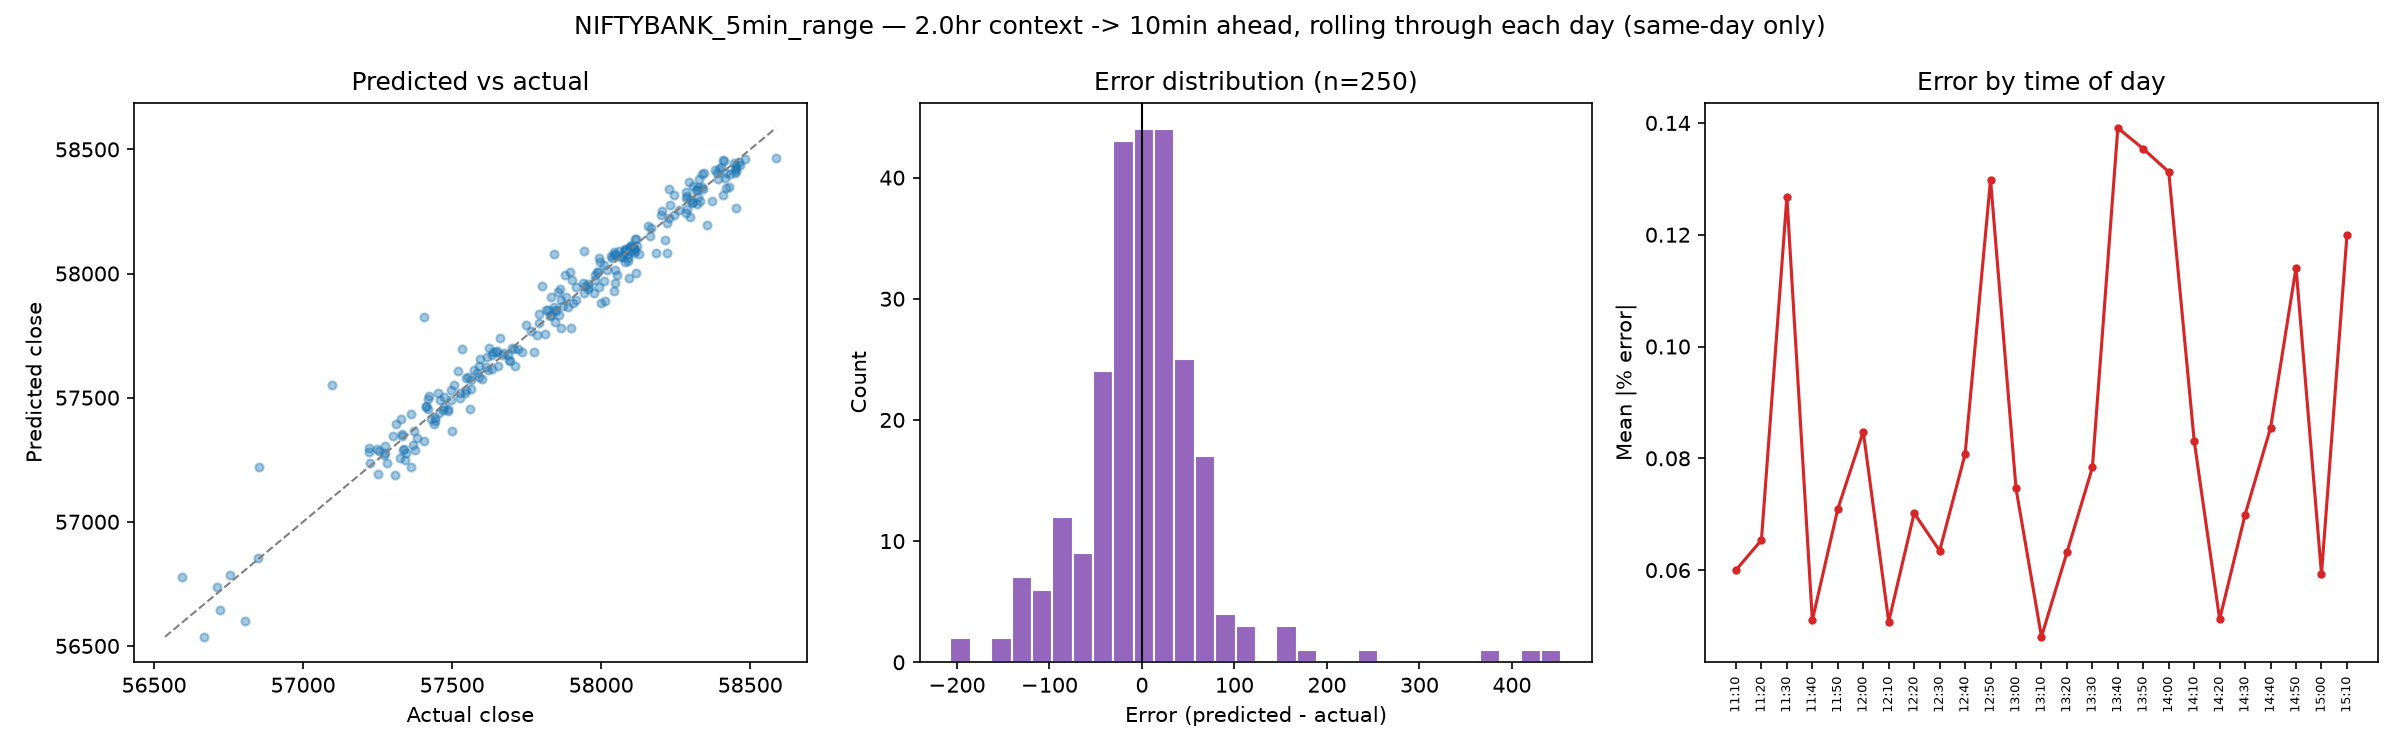

Data behind this chart, as committed beside it:
date, window_start, predict_from, predict_to, given_end_price, actual_close, predicted_close
2026-07-06, 09:15, 11:10, 11:20, 58288, 58372, 58293
2026-07-06, 09:25, 11:20, 11:30, 58372, 58309, 58353
2026-07-06, 09:35, 11:30, 11:40, 58309, 58222, 58205
2026-07-06, 09:45, 11:40, 11:50, 58222, 58228, 58222
2026-07-06, 09:55, 11:50, 12:00, 58228, 58297, 58228
2026-07-06, 10:05, 12:00, 12:10, 58297, 58454, 58266
2026-07-06, 10:15, 12:10, 12:20, 58454, 58430, 58347
2026-07-06, 10:25, 12:20, 12:30, 58430, 58454, 58427
2026-07-06, 10:35, 12:30, 12:40, 58454, 58417, 58405
2026-07-06, 10:45, 12:40, 12:50, 58417, 58346, 58406
2026-07-06, 10:55, 12:50, 13:00, 58346, 58418, 58344
2026-07-06, 11:05, 13:00, 13:10, 58418, 58450, 58404
2026-07-06, 11:15, 13:10, 13:20, 58450, 58412, 58452
2026-07-06, 11:25, 13:20, 13:30, 58412, 58415, 58385
2026-07-06, 11:35, 13:30, 13:40, 58415, 58390, 58407
2026-07-06, 11:45, 13:40, 13:50, 58390, 58381, 58416
2026-07-06, 11:55, 13:50, 14:00, 58381, 58391, 58382
2026-07-06, 12:05, 14:00, 14:10, 58391, 58327, 58380
2026-07-06, 12:15, 14:10, 14:20, 58327, 58339, 58348
2026-07-06, 12:25, 14:20, 14:30, 58339, 58321, 58337
2026-07-06, 12:35, 14:30, 14:40, 58321, 58295, 58367
2026-07-06, 12:45, 14:40, 14:50, 58295, 58304, 58282
2026-07-06, 12:55, 14:50, 15:00, 58304, 58288, 58312
2026-07-06, 13:05, 15:00, 15:10, 58288, 58309, 58288
2026-07-06, 13:15, 15:10, 15:20, 58309, 58285, 58329
2026-07-07, 09:15, 11:10, 11:20, 58430, 58402, 58430
2026-07-07, 09:25, 11:20, 11:30, 58402, 58431, 58402
2026-07-07, 09:35, 11:30, 11:40, 58431, 58450, 58423
2026-07-07, 09:45, 11:40, 11:50, 58450, 58466, 58437
2026-07-07, 09:55, 11:50, 12:00, 58466, 58452, 58437
2026-07-07, 10:05, 12:00, 12:10, 58452, 58408, 58456
2026-07-07, 10:15, 12:10, 12:20, 58408, 58396, 58421
2026-07-07, 10:25, 12:20, 12:30, 58396, 58339, 58402
2026-07-07, 10:35, 12:30, 12:40, 58339, 58325, 58348
2026-07-07, 10:45, 12:40, 12:50, 58325, 58319, 58337
2026-07-07, 10:55, 12:50, 13:00, 58319, 58326, 58307
2026-07-07, 11:05, 13:00, 13:10, 58326, 58245, 58315
2026-07-07, 11:15, 13:10, 13:20, 58245, 58245, 58237
2026-07-07, 11:25, 13:20, 13:30, 58245, 58261, 58255
2026-07-07, 11:35, 13:30, 13:40, 58261, 58287, 58261
2026-07-07, 11:45, 13:40, 13:50, 58287, 58232, 58276
2026-07-07, 11:55, 13:50, 14:00, 58232, 58284, 58244
2026-07-07, 12:05, 14:00, 14:10, 58284, 58299, 58296
2026-07-07, 12:15, 14:10, 14:20, 58299, 58283, 58305
2026-07-07, 12:25, 14:20, 14:30, 58283, 58320, 58280
2026-07-07, 12:35, 14:30, 14:40, 58320, 58331, 58291
2026-07-07, 12:45, 14:40, 14:50, 58331, 58341, 58340
2026-07-07, 12:55, 14:50, 15:00, 58341, 58228, 58340
2026-07-07, 13:05, 15:00, 15:10, 58228, 58203, 58253
2026-07-07, 13:15, 15:10, 15:20, 58203, 58158, 58193
2026-07-08, 09:15, 11:10, 11:20, 57990, 57960, 57947
2026-07-08, 09:25, 11:20, 11:30, 57960, 57945, 57951
2026-07-08, 09:35, 11:30, 11:40, 57945, 57880, 57993
2026-07-08, 09:45, 11:40, 11:50, 57880, 57863, 57938
2026-07-08, 09:55, 11:50, 12:00, 57863, 57832, 57833
2026-07-08, 10:05, 12:00, 12:10, 57832, 57792, 57802
2026-07-08, 10:15, 12:10, 12:20, 57792, 57792, 57835
2026-07-08, 10:25, 12:20, 12:30, 57792, 57749, 57794
2026-07-08, 10:35, 12:30, 12:40, 57749, 57765, 57768
2026-07-08, 10:45, 12:40, 12:50, 57765, 57813, 57756
... 190 more rows
